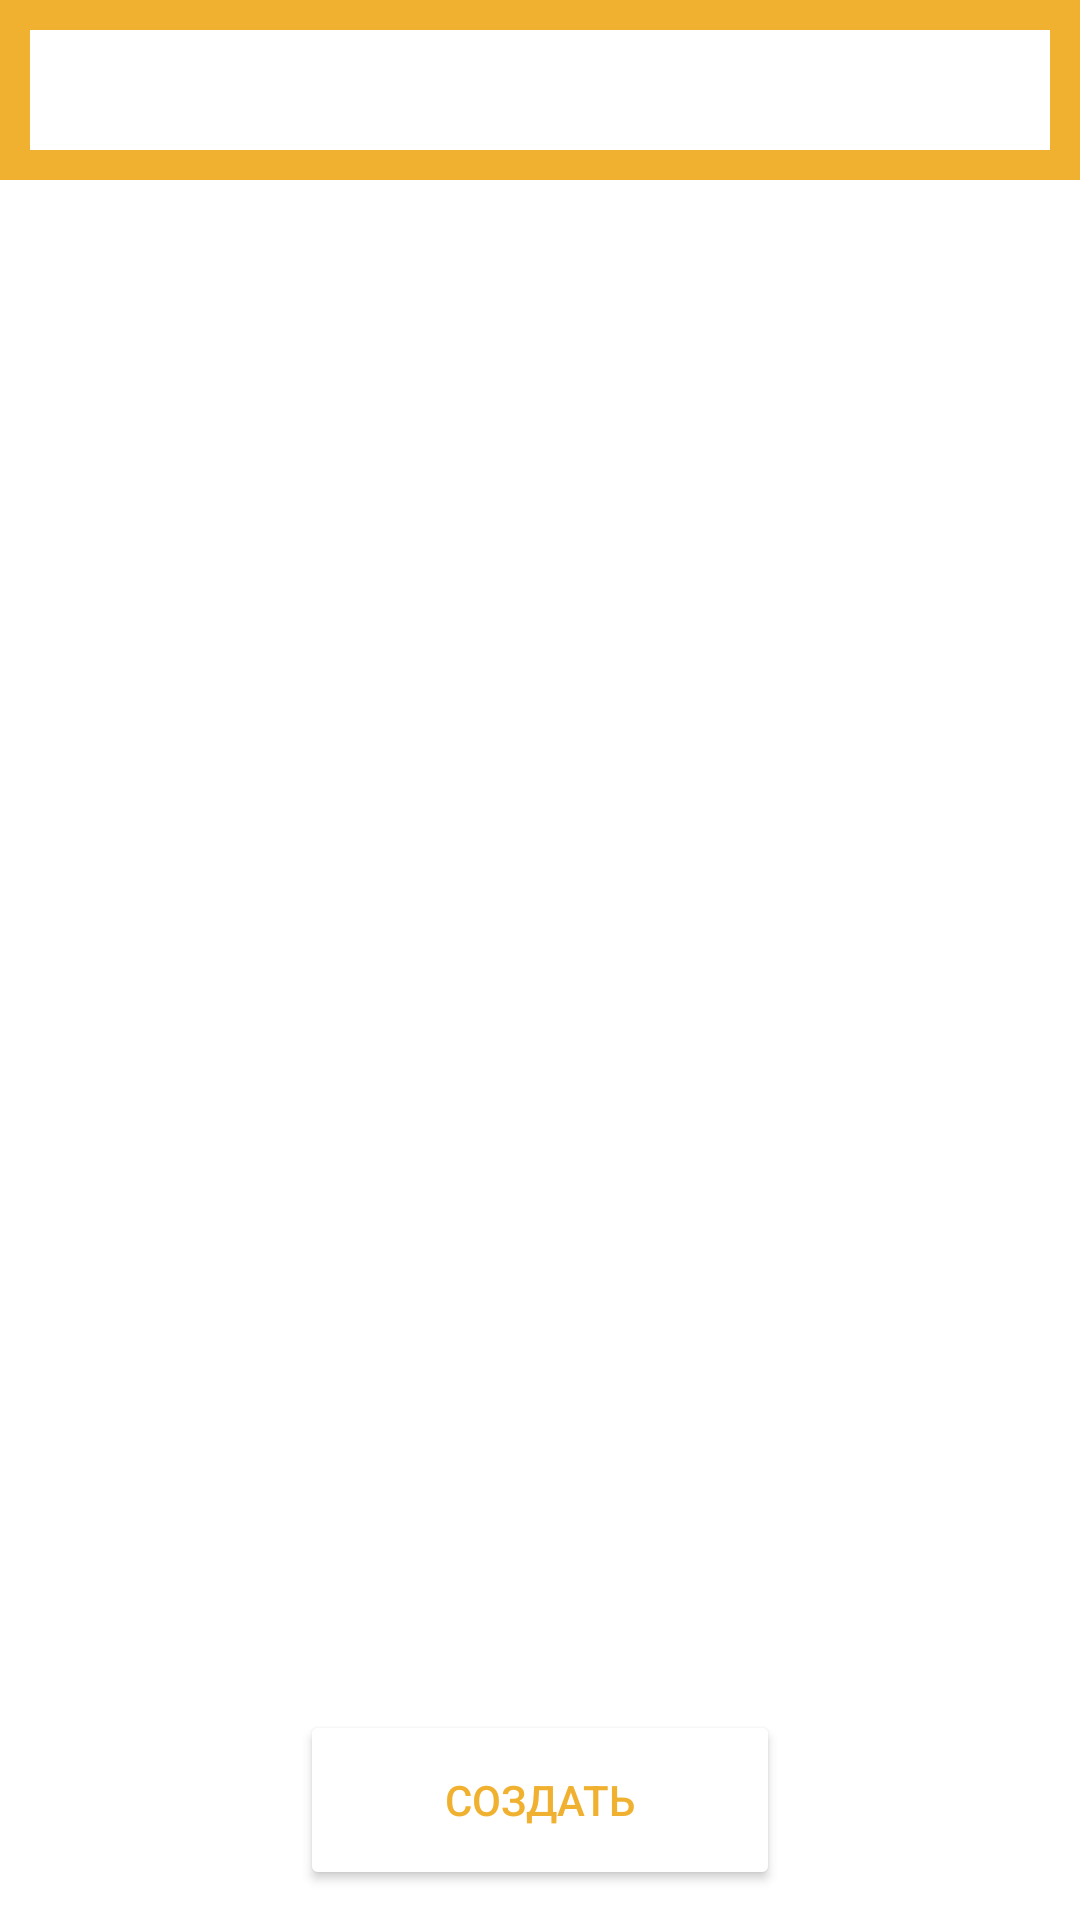

This screen was rendered from an Android layout file. Write that file and the resources it references.
<!-- AndroidManifest.xml: application theme Theme.Notes_Degtiannikov -->
<!-- res/layout/activity_note.xml -->
<?xml version="1.0" encoding="utf-8"?>
<androidx.constraintlayout.widget.ConstraintLayout xmlns:android="http://schemas.android.com/apk/res/android"
    xmlns:tools="http://schemas.android.com/tools"
    android:layout_width="match_parent"
    android:layout_height="match_parent"
    xmlns:app="http://schemas.android.com/apk/res-auto"
    android:background="#F1B130">

    <EditText
        android:id="@+id/etName"
        android:layout_width="match_parent"
        android:layout_height="40dp"
        android:layout_marginLeft="10dp"
        android:layout_marginTop="10dp"
        android:layout_marginRight="10dp"
        android:background="@color/white"
        android:inputType="text"
        android:paddingLeft="10dp"
        android:paddingRight="10dp"
        app:layout_constraintEnd_toEndOf="parent"
        app:layout_constraintStart_toStartOf="parent"
        app:layout_constraintTop_toTopOf="parent" />

    <MultiAutoCompleteTextView
        android:id="@+id/etText"
        android:layout_width="400dp"
        android:layout_height="594dp"
        android:layout_marginLeft="10dp"
        android:layout_marginTop="60dp"
        android:layout_marginRight="10dp"
        android:background="@color/white"
        android:textAllCaps="false"
        android:padding="10dp"
        android:gravity="top"
        app:layout_constraintEnd_toEndOf="parent"
        app:layout_constraintStart_toStartOf="parent"
        app:layout_constraintTop_toTopOf="parent" />

    <Button
        android:layout_width="match_parent"
        android:layout_height="60dp"
        android:layout_marginLeft="100dp"
        android:layout_marginRight="100dp"
        android:layout_marginBottom="10dp"
        android:backgroundTint="@color/white"
        android:onClick="AddNote"
        android:text="Создать"
        android:textAllCaps="true"
        android:textColor="#F1B130"
        app:layout_constraintBottom_toBottomOf="parent"
        app:layout_constraintEnd_toEndOf="parent"
        app:layout_constraintStart_toStartOf="parent" />
</androidx.constraintlayout.widget.ConstraintLayout>
<!-- resources referenced by this layout -->
<resources>
  <style name="Theme.Notes_Degtiannikov" parent="Base.Theme.Notes_Degtiannikov" />
  <style name="Base.Theme.Notes_Degtiannikov" parent="Theme.Material3.DayNight.NoActionBar">
          
          
      </style>
  <!-- not gathered from this repository: default colours our renderer supplied (Android Studio template values) -->
  <color name="white">#FFFFFFFF</color>
</resources>
